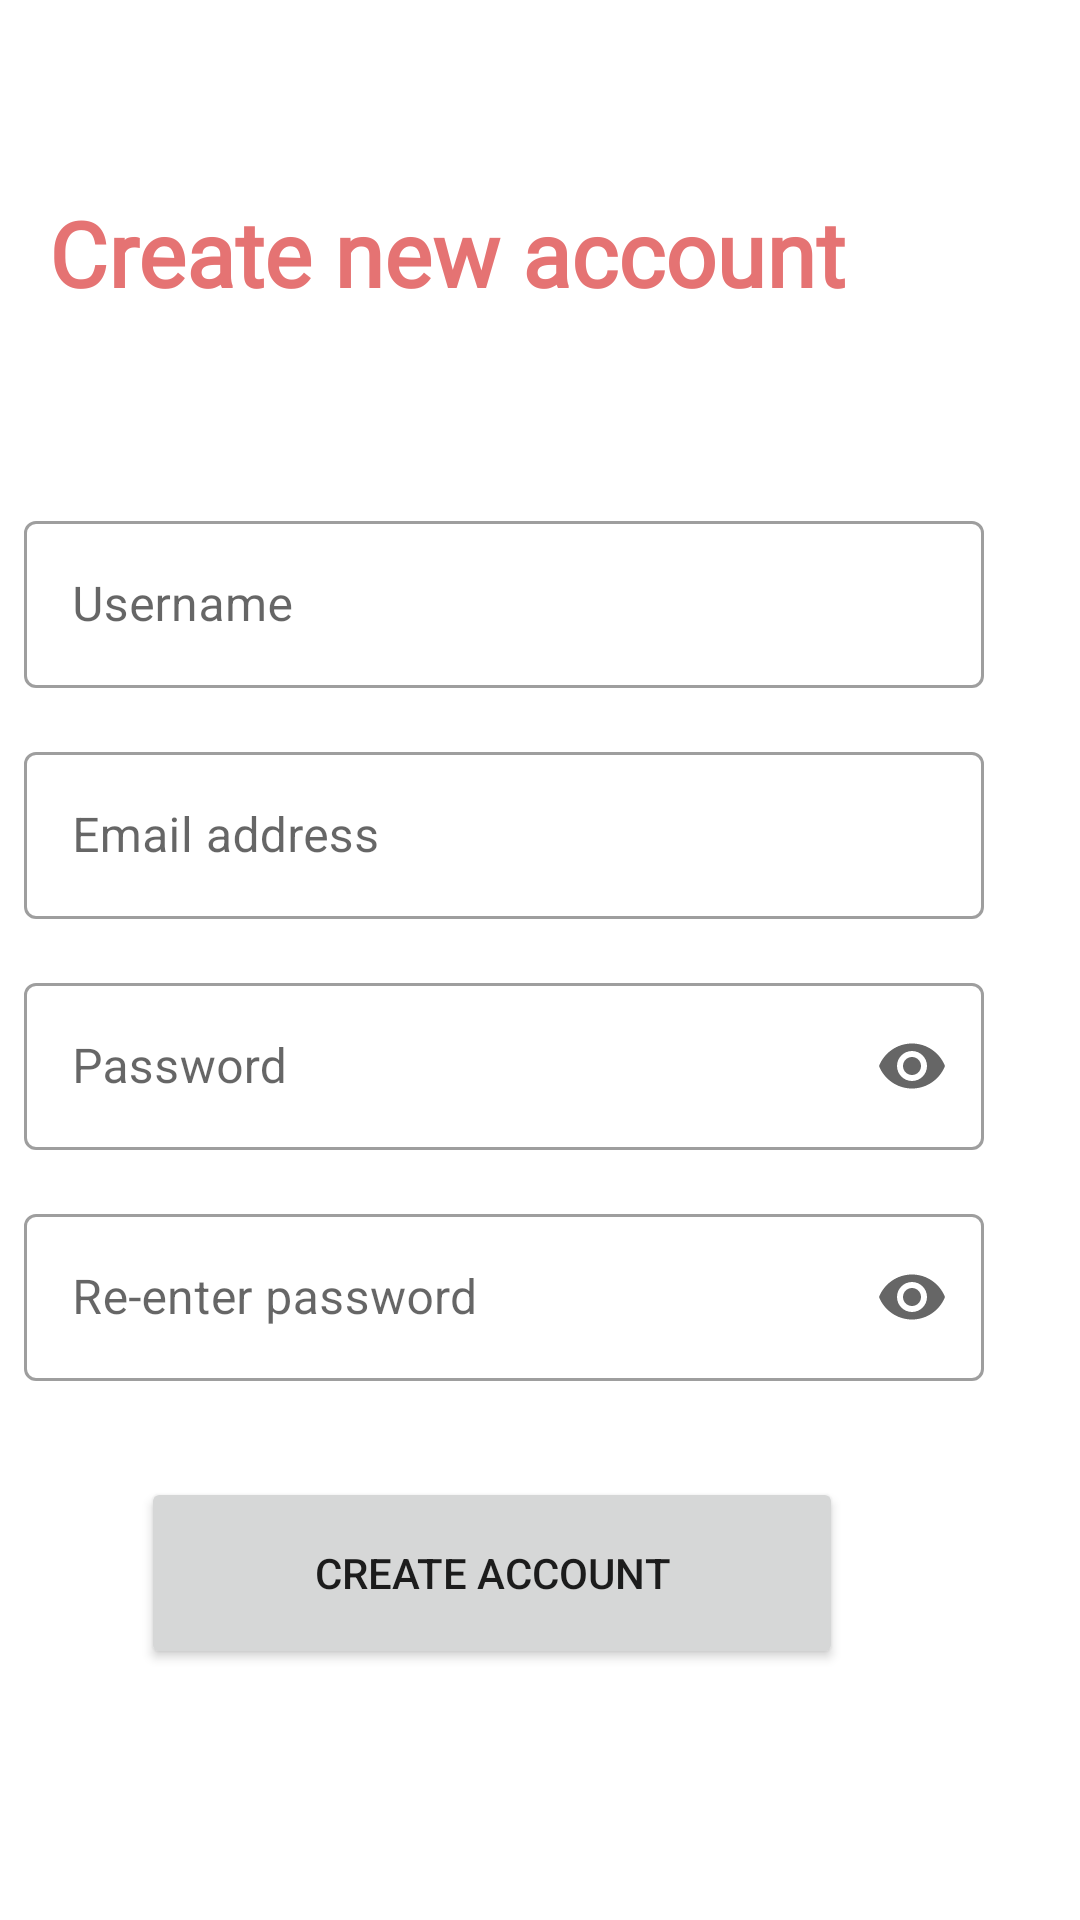

Produce the Android XML layout that renders to this screen, including the resource entries it uses.
<!-- AndroidManifest.xml: application theme Theme.ChatApplication -->
<!-- res/layout/activity_register.xml -->
<?xml version="1.0" encoding="utf-8"?>
<androidx.constraintlayout.widget.ConstraintLayout xmlns:android="http://schemas.android.com/apk/res/android"
    xmlns:app="http://schemas.android.com/apk/res-auto"
    xmlns:tools="http://schemas.android.com/tools"
    android:layout_width="match_parent"
    android:layout_height="match_parent"
    tools:context=".RegisterActivity">

    <TextView
        android:id="@+id/registerHeader"
        android:layout_width="wrap_content"
        android:layout_height="wrap_content"
        android:layout_marginTop="64dp"
        android:fontFamily="@font/roboto"
        android:text="Create new account"
        android:textAppearance="@style/TextAppearance.AppCompat.Display2"
        android:textColor="#E57373"
        android:textSize="30sp"
        android:textStyle="bold"
        android:typeface="normal"
        app:layout_constraintEnd_toEndOf="parent"
        app:layout_constraintHorizontal_bias="0.173"
        app:layout_constraintStart_toStartOf="parent"
        app:layout_constraintTop_toTopOf="parent" />

    <com.google.android.material.textfield.TextInputLayout
        android:id="@+id/usernameLayout"
        style="@style/Widget.MaterialComponents.TextInputLayout.OutlinedBox"
        android:layout_width="0dp"
        android:layout_height="wrap_content"
        android:layout_marginStart="8dp"
        android:layout_marginTop="64dp"
        android:layout_marginEnd="32dp"

        android:hint="Username"
        app:layout_constraintEnd_toEndOf="parent"
        app:layout_constraintStart_toStartOf="parent"
        app:layout_constraintTop_toBottomOf="@+id/registerHeader">

        <com.google.android.material.textfield.TextInputEditText
            android:id="@+id/usernameInput"
            android:layout_width="match_parent"
            android:layout_height="wrap_content"
            android:inputType="text"
            android:singleLine="true" />

    </com.google.android.material.textfield.TextInputLayout>

    <com.google.android.material.textfield.TextInputLayout
        android:id="@+id/emailLayout"
        style="@style/Widget.MaterialComponents.TextInputLayout.OutlinedBox"
        android:layout_width="match_parent"
        android:layout_height="wrap_content"
        android:layout_marginStart="8dp"
        android:layout_marginTop="16dp"
        android:layout_marginEnd="32dp"
        android:hint="Email address"
        app:layout_constraintEnd_toEndOf="parent"
        app:layout_constraintStart_toStartOf="parent"
        app:layout_constraintTop_toBottomOf="@+id/usernameLayout">

        <com.google.android.material.textfield.TextInputEditText
            android:id="@+id/emailInput"
            android:layout_width="match_parent"
            android:layout_height="wrap_content"
            android:inputType="textEmailAddress"
            android:singleLine="true" />

    </com.google.android.material.textfield.TextInputLayout>

    <com.google.android.material.textfield.TextInputLayout
        android:id="@+id/passwordLayout"
        style="@style/Widget.MaterialComponents.TextInputLayout.OutlinedBox"
        android:layout_width="match_parent"
        android:layout_height="wrap_content"
        android:layout_marginStart="8dp"
        android:layout_marginTop="16dp"
        android:layout_marginEnd="32dp"
        android:hint="Password"
        app:endIconMode="password_toggle"
        app:layout_constraintEnd_toEndOf="parent"
        app:layout_constraintStart_toStartOf="parent"
        app:layout_constraintTop_toBottomOf="@+id/emailLayout">

        <com.google.android.material.textfield.TextInputEditText
            android:id="@+id/passwordInput"
            android:layout_width="match_parent"
            android:layout_height="wrap_content"
            android:inputType="textPassword"
            android:singleLine="true" />

    </com.google.android.material.textfield.TextInputLayout>

    <com.google.android.material.textfield.TextInputLayout
        android:id="@+id/passwordAgainLayout"
        style="@style/Widget.MaterialComponents.TextInputLayout.OutlinedBox"
        android:layout_width="match_parent"
        android:layout_height="wrap_content"
        android:layout_marginStart="8dp"
        android:layout_marginTop="16dp"
        android:layout_marginEnd="32dp"
        android:hint="Re-enter password"
        app:endIconMode="password_toggle"
        app:layout_constraintEnd_toEndOf="parent"
        app:layout_constraintStart_toStartOf="parent"
        app:layout_constraintTop_toBottomOf="@+id/passwordLayout">

        <com.google.android.material.textfield.TextInputEditText
            android:id="@+id/passwordAgainInput"
            android:layout_width="match_parent"
            android:layout_height="wrap_content"
            android:inputType="textPassword"
            android:singleLine="true" />

    </com.google.android.material.textfield.TextInputLayout>

    <Button
        android:id="@+id/registerButton"
        android:layout_width="234dp"
        android:layout_height="64dp"
        android:layout_marginTop="32dp"
        android:layout_marginEnd="32dp"
        android:onClick="test"
        android:text="Create account"
        app:layout_constraintEnd_toEndOf="parent"
        app:layout_constraintStart_toStartOf="parent"
        app:layout_constraintTop_toBottomOf="@+id/passwordAgainLayout"
        app:strokeColor="#FFFFFF" />

    <ProgressBar
        android:id="@+id/progressBar"
        style="?android:attr/progressBarStyle"
        android:layout_width="201dp"
        android:layout_height="200dp"
        android:background="#00FFFFFF"
        android:indeterminate="false"
        android:progressTint="#E62F2F"
        android:visibility="invisible"
        app:layout_constraintBottom_toBottomOf="parent"
        app:layout_constraintEnd_toEndOf="parent"
        app:layout_constraintStart_toStartOf="parent"
        app:layout_constraintTop_toTopOf="parent" />

</androidx.constraintlayout.widget.ConstraintLayout>
<!-- resources referenced by this layout -->
<resources>
  <style name="Theme.ChatApplication" parent="Theme.MaterialComponents.DayNight.DarkActionBar">
          
          <item name="colorPrimary">@color/replyBlue</item>
          <item name="colorPrimaryVariant">@color/black_800</item>
          <item name="colorOnPrimary">@color/white</item>
          
          <item name="colorSecondary">@color/replyOrange</item>
          <item name="colorSecondaryVariant">@color/grey_600</item>
          <item name="colorOnSecondary">@color/black</item>
          
          <item name="android:statusBarColor" tools:targetApi="l">?attr/colorPrimaryVariant</item>
          
      </style>
  <color name="replyBlue">#344955</color>
  <color name="black_800">#232F34</color>
  <color name="white">#FFFFFFFF</color>
  <color name="replyOrange">#F9AA33</color>
  <color name="grey_600">#4A6572</color>
  <color name="black">#FF000000</color>
</resources>
